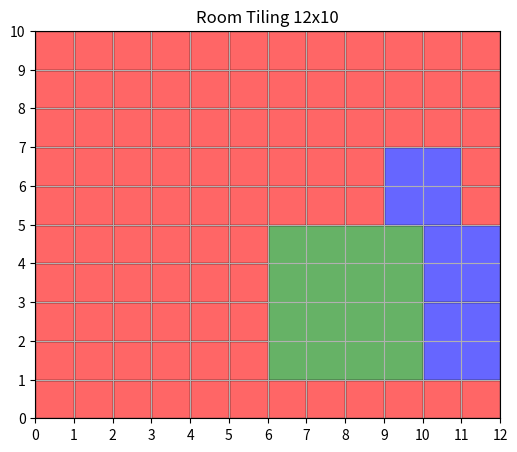

This chart was generated by the following Python code:
import matplotlib.pyplot as plt
import numpy as np

# ------------------------------
# Input: Room dimensions
# ------------------------------
M, N = 12, 10   # Width × Height

tile_sizes = [4, 3, 2, 1]  # Bigger first
colors = {1: "red", 2: "blue", 3: "yellow", 4: "green"}

# ------------------------------
# Spiral Traversal Generator
# ------------------------------
def spiral_coords(M, N):
    """Generate exactly M*N coordinates in spiral order (center first)."""
    x, y = M // 2, N // 2
    steps = 1
    dx, dy = 1, 0
    visited = 0
    yield (x, y)
    visited += 1

    while visited < M * N:
        for _ in range(2):  # two turns per step length
            for _ in range(steps):
                x, y = x + dx, y + dy
                if 0 <= x < M and 0 <= y < N:
                    yield (x, y)
                    visited += 1
                    if visited >= M * N:
                        return
            dx, dy = -dy, dx   # Rotate direction
        steps += 1

# ------------------------------
# Check + Place Tile
# ------------------------------
def can_place(board, x, y, size):
    """Check if a size×size tile fits at (x,y)."""
    if x + size > M or y + size > N:
        return False
    return np.all(board[y:y+size, x:x+size] == 0)

def place_tile(board, x, y, size, tile_id):
    board[y:y+size, x:x+size] = tile_id

# ------------------------------
# Fill the room
# ------------------------------
board = np.zeros((N, M), dtype=int)
tile_count = {s:0 for s in tile_sizes}
placed_tiles = []   # keep track of (x,y,size,color)

tile_id = 1
for (cx, cy) in spiral_coords(M, N):
    if board[cy, cx] != 0:  # Already filled
        continue
    for size in tile_sizes:
        if can_place(board, cx, cy, size):
            place_tile(board, cx, cy, size, tile_id)
            tile_count[size] += 1
            placed_tiles.append((cx, cy, size, colors[size]))
            tile_id += 1
            break

# ------------------------------
# Visualization
# ------------------------------
fig, ax = plt.subplots(figsize=(6,6))
for (x, y, size, color) in placed_tiles:
    # Draw square tile (y flipped for matplotlib coord system)
    ax.add_patch(plt.Rectangle((x, N-y-size), size, size,
                               facecolor=color, edgecolor="black", alpha=0.6))

ax.set_xlim(0, M)
ax.set_ylim(0, N)
ax.set_aspect("equal")
ax.set_xticks(range(M+1))
ax.set_yticks(range(N+1))
ax.grid(True)
plt.title(f"Room Tiling {M}x{N}")

plt.show()

# ------------------------------
# Print Results
# ------------------------------
print("Tile usage:")
for s in tile_sizes:
    print(f"{s}x{s} tiles: {tile_count[s]}")
